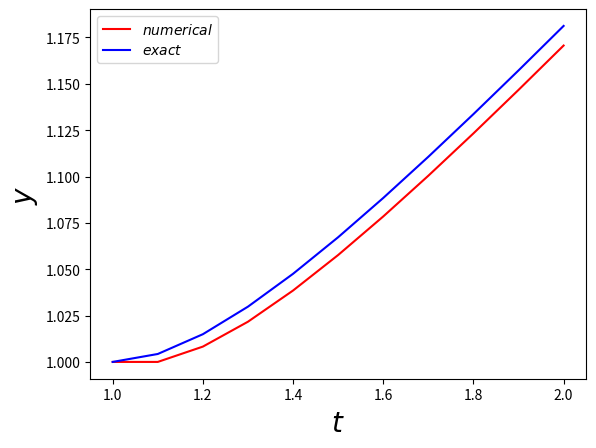

The script that saved this image:
# -*- coding: utf-8 -*-
"""
Created on Wed Feb 19 12:07:46 2020

[redacted]
"""

import numpy as np
import matplotlib.pyplot as plt

def Euler(t,y):
    return(y/t-(y/t)**2)

t0=1.0    #initial time 
tf=2.0    #final time

h=0.1    #time step

N=int((tf-t0)/h+1)

t=np.linspace(t0,tf,N)

y=np.zeros(N)

y[0]=1.0

for i in range(1,N):
    y[i]=y[i-1]+h*Euler(t[i-1],y[i-1])
    
y_exact=t/(1+np.log(t))            #exact solution
delta=abs(y[i]-y_exact[-1])         #absolute solution
print('absolute error is',delta)
print('relative error',delta/y_exact[-1])       #printing relative error
plt.plot(t,y,'r',label=r'$numerical$')
plt.plot(t,y_exact,'b',label=r'$exact$')
plt.xlabel(r'$t$',fontsize=20)
plt.ylabel(r'$y$',fontsize=20)
plt.legend()
plt.show()
